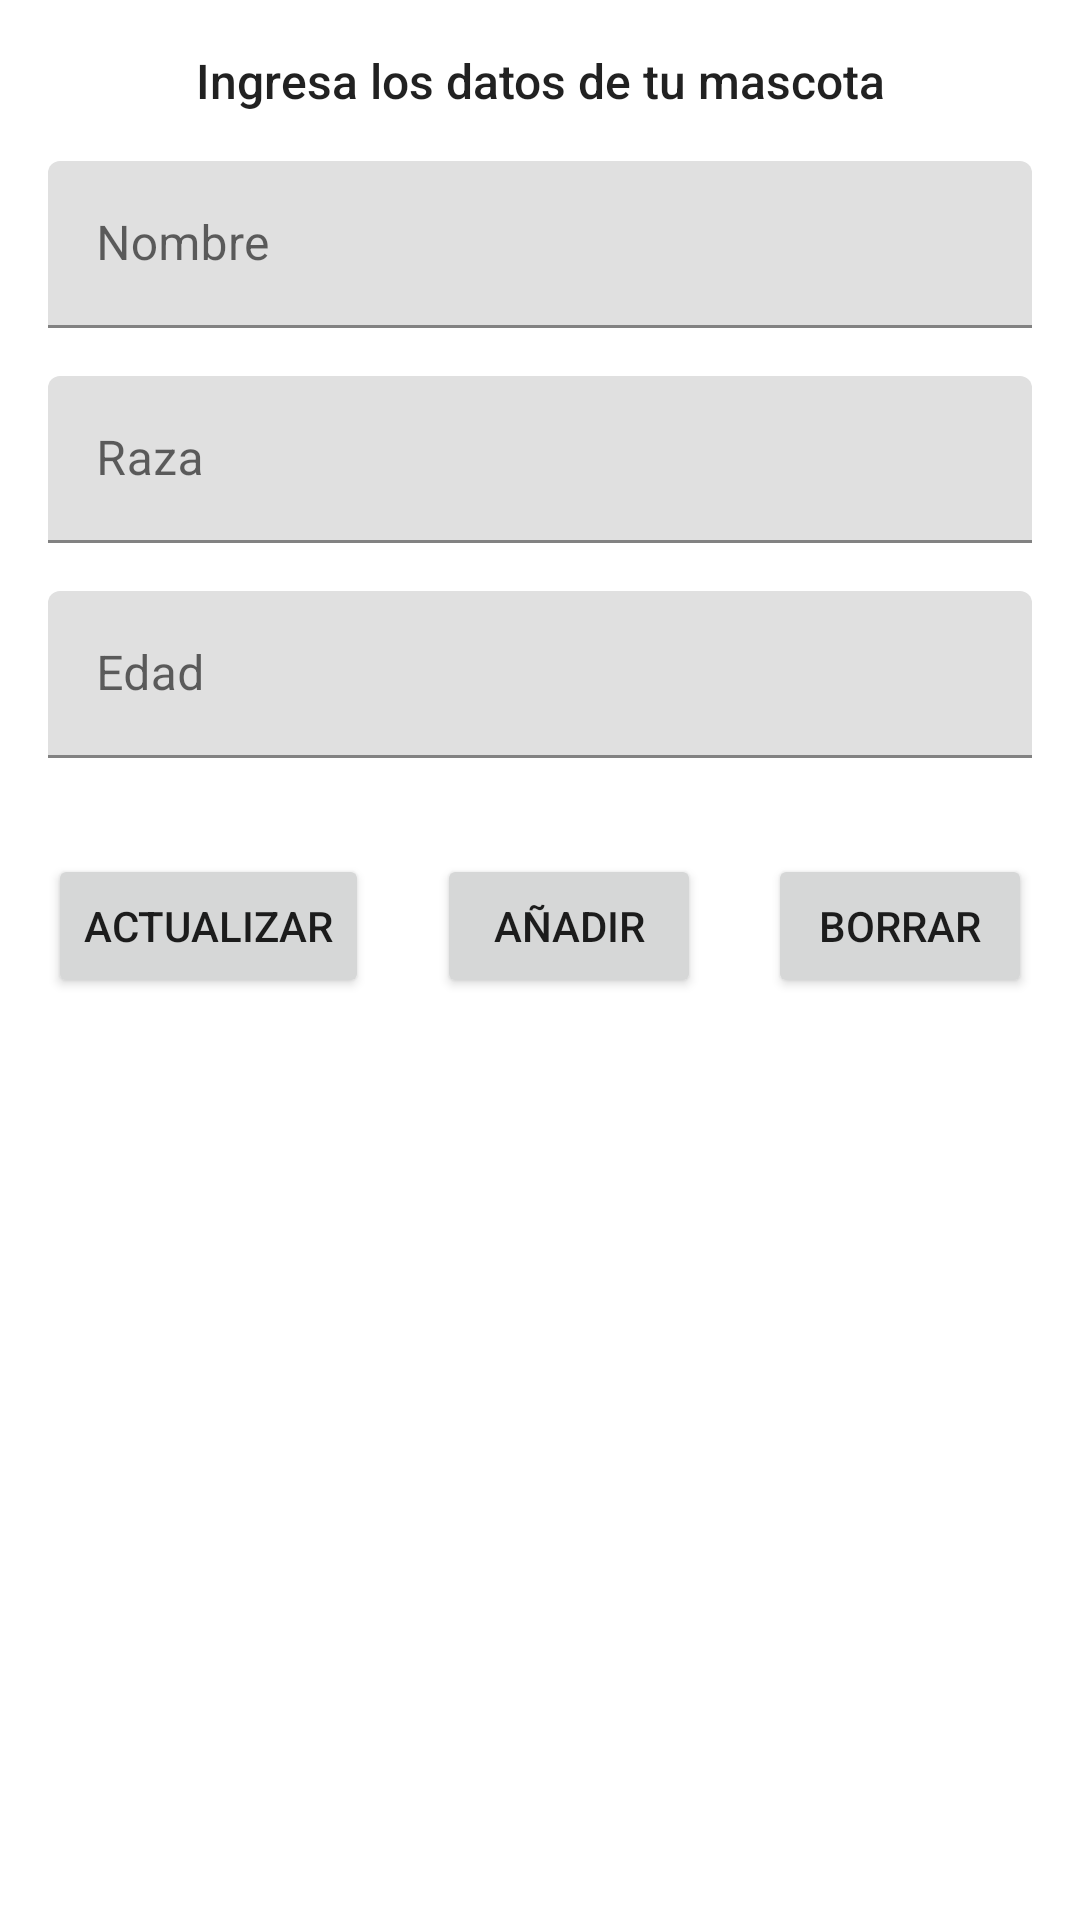

Produce the Android XML layout that renders to this screen, including the resource entries it uses.
<!-- AndroidManifest.xml: application theme Theme.RoomPracticeApp -->
<!-- res/layout/activity_veterinary.xml -->
<?xml version="1.0" encoding="utf-8"?>
<androidx.constraintlayout.widget.ConstraintLayout xmlns:android="http://schemas.android.com/apk/res/android"
    xmlns:app="http://schemas.android.com/apk/res-auto"
    xmlns:tools="http://schemas.android.com/tools"
    android:layout_width="match_parent"
    android:layout_height="match_parent"
    tools:context=".view.VeterinaryActivity">

    <TextView
        android:id="@+id/textView"
        style="@style/TextAppearance.AppCompat.Title"
        android:layout_width="0dp"
        android:layout_height="wrap_content"
        android:layout_marginStart="16dp"
        android:layout_marginTop="16dp"
        android:layout_marginEnd="16dp"
        android:gravity="center"
        android:text="@string/fill_pets_data_title"
        android:textSize="16sp"
        app:layout_constraintEnd_toEndOf="parent"
        app:layout_constraintStart_toStartOf="parent"
        app:layout_constraintTop_toTopOf="parent" />

    <com.google.android.material.textfield.TextInputLayout
        android:id="@+id/tilVADogName"
        android:layout_width="0dp"
        android:layout_height="wrap_content"
        android:layout_marginStart="16dp"
        android:layout_marginTop="16dp"
        android:layout_marginEnd="16dp"
        app:layout_constraintEnd_toEndOf="parent"
        app:layout_constraintStart_toStartOf="parent"
        app:layout_constraintTop_toBottomOf="@+id/textView">

        <com.google.android.material.textfield.TextInputEditText
            android:id="@+id/tietVADogName"
            android:layout_width="match_parent"
            android:layout_height="wrap_content"
            android:hint="@string/name_hint" />
    </com.google.android.material.textfield.TextInputLayout>

    <com.google.android.material.textfield.TextInputLayout
        android:id="@+id/tilVADogRace"
        android:layout_width="0dp"
        android:layout_height="wrap_content"
        android:layout_marginStart="16dp"
        android:layout_marginTop="16dp"
        android:layout_marginEnd="16dp"
        app:layout_constraintEnd_toEndOf="parent"
        app:layout_constraintStart_toStartOf="parent"
        app:layout_constraintTop_toBottomOf="@id/tilVADogName"
        tools:layout_editor_absoluteY="16dp">

        <com.google.android.material.textfield.TextInputEditText
            android:id="@+id/tietVADogRace"
            android:layout_width="match_parent"
            android:layout_height="wrap_content"
            android:hint="@string/race_hint" />
    </com.google.android.material.textfield.TextInputLayout>

    <com.google.android.material.textfield.TextInputLayout
        android:id="@+id/tilVADogAge"
        android:layout_width="0dp"
        android:layout_height="wrap_content"
        android:layout_marginStart="16dp"
        android:layout_marginTop="16dp"
        android:layout_marginEnd="16dp"
        app:layout_constraintEnd_toEndOf="parent"
        app:layout_constraintStart_toStartOf="parent"
        app:layout_constraintTop_toBottomOf="@id/tilVADogRace">

        <com.google.android.material.textfield.TextInputEditText
            android:id="@+id/tietVADogAge"
            android:layout_width="match_parent"
            android:layout_height="wrap_content"
            android:digits="@string/numbers_digits"
            android:hint="@string/age_hint"
            android:inputType="numberDecimal" />
    </com.google.android.material.textfield.TextInputLayout>

    <Button
        android:id="@+id/btnVAAdd"
        android:layout_width="wrap_content"
        android:layout_height="wrap_content"
        android:layout_marginStart="8dp"
        android:layout_marginTop="32dp"
        android:layout_marginEnd="8dp"
        android:text="@string/add_btn_text"
        app:layout_constraintEnd_toStartOf="@+id/btnVADelete"
        app:layout_constraintHorizontal_bias="0.5"
        app:layout_constraintStart_toEndOf="@+id/btnVAUpdate"
        app:layout_constraintTop_toBottomOf="@+id/tilVADogAge" />

    <Button
        android:id="@+id/btnVAUpdate"
        android:layout_width="wrap_content"
        android:layout_height="wrap_content"
        android:layout_marginStart="16dp"
        android:text="@string/update"
        app:layout_constraintEnd_toStartOf="@+id/btnVAAdd"
        app:layout_constraintHorizontal_bias="0.5"
        app:layout_constraintHorizontal_chainStyle="spread_inside"
        app:layout_constraintStart_toStartOf="parent"
        app:layout_constraintTop_toTopOf="@+id/btnVAAdd" />

    <Button
        android:id="@+id/btnVADelete"
        android:layout_width="wrap_content"
        android:layout_height="wrap_content"
        android:layout_marginEnd="16dp"
        android:text="@string/delete"
        app:layout_constraintEnd_toEndOf="parent"
        app:layout_constraintHorizontal_bias="0.5"
        app:layout_constraintStart_toEndOf="@+id/btnVAAdd"
        app:layout_constraintTop_toTopOf="@+id/btnVAAdd" />

    <Button
        android:id="@+id/btnVASearch"
        android:layout_width="0dp"
        android:layout_height="wrap_content"
        android:layout_marginStart="8dp"
        android:layout_marginTop="8dp"
        android:layout_marginEnd="8dp"
        android:text="@string/search_pet_by_name"
        app:layout_constraintEnd_toEndOf="parent"
        android:visibility="gone"
        app:layout_constraintStart_toStartOf="parent"
        app:layout_constraintTop_toBottomOf="@+id/btnVAAdd" />

    <androidx.recyclerview.widget.RecyclerView
        android:id="@+id/rvVAPetsAdded"
        android:layout_width="0dp"
        android:layout_height="0dp"
        android:orientation="vertical"
        app:layoutManager="androidx.recyclerview.widget.LinearLayoutManager"
        app:layout_constraintBottom_toBottomOf="parent"
        app:layout_constraintEnd_toEndOf="parent"
        app:layout_constraintStart_toStartOf="parent"
        app:layout_constraintTop_toBottomOf="@+id/btnVASearch"
        tools:listitem="@layout/pet_item_layout" />
</androidx.constraintlayout.widget.ConstraintLayout>
<!-- res/layout/pet_item_layout.xml (included above) -->
<?xml version="1.0" encoding="utf-8"?>
<androidx.constraintlayout.widget.ConstraintLayout xmlns:android="http://schemas.android.com/apk/res/android"
    xmlns:app="http://schemas.android.com/apk/res-auto"
    xmlns:tools="http://schemas.android.com/tools"
    android:layout_width="match_parent"
    android:layout_height="wrap_content">

    <androidx.cardview.widget.CardView
        android:id="@+id/cvPetItem"
        android:layout_width="match_parent"
        android:layout_height="wrap_content"
        android:layout_marginStart="16dp"
        android:layout_marginTop="8dp"
        android:layout_marginEnd="16dp"
        android:layout_marginBottom="8dp"
        android:background="?selectableItemBackground"
        android:clickable="true"
        android:focusable="true"
        app:layout_constraintBottom_toBottomOf="parent"
        app:layout_constraintEnd_toEndOf="parent"
        app:layout_constraintStart_toStartOf="parent"
        app:layout_constraintTop_toTopOf="parent">

        <androidx.constraintlayout.widget.ConstraintLayout
            android:layout_width="match_parent"
            android:layout_height="match_parent">

            <TextView
                android:id="@+id/tvItemPetName"
                android:layout_width="0dp"
                android:layout_height="wrap_content"
                android:layout_marginStart="8dp"
                android:layout_marginTop="8dp"
                android:layout_marginEnd="8dp"
                android:layout_marginBottom="8dp"
                android:lines="1"
                android:textAppearance="@style/TextAppearance.AppCompat.Body1"
                app:layout_constraintBottom_toBottomOf="parent"
                app:layout_constraintEnd_toStartOf="@+id/tvItemPetRace"
                app:layout_constraintHorizontal_bias="0.5"
                app:layout_constraintStart_toStartOf="parent"
                app:layout_constraintTop_toTopOf="parent"
                tools:text="Camila" />

            <TextView
                android:id="@+id/tvItemPetRace"
                android:layout_width="0dp"
                android:layout_height="wrap_content"
                android:layout_marginTop="8dp"
                android:layout_marginBottom="8dp"
                android:gravity="center"
                android:lines="1"
                android:textAppearance="@style/TextAppearance.AppCompat.Body1"
                app:layout_constraintBottom_toBottomOf="parent"
                app:layout_constraintEnd_toStartOf="@+id/tvItemPetAge"
                app:layout_constraintHorizontal_bias="0.5"
                app:layout_constraintStart_toEndOf="@+id/tvItemPetName"
                app:layout_constraintTop_toTopOf="parent"
                tools:text="Pastor Alemán" />

            <TextView
                android:id="@+id/tvItemPetAge"
                android:layout_width="0dp"
                android:layout_height="wrap_content"
                android:layout_marginStart="8dp"
                android:layout_marginTop="8dp"
                android:layout_marginEnd="8dp"
                android:layout_marginBottom="8dp"
                android:gravity="end"
                android:lines="1"
                android:textAppearance="@style/TextAppearance.AppCompat.Body1"
                app:layout_constraintBottom_toBottomOf="parent"
                app:layout_constraintEnd_toEndOf="parent"
                app:layout_constraintHorizontal_bias="0.5"
                app:layout_constraintStart_toEndOf="@id/tvItemPetRace"
                app:layout_constraintTop_toTopOf="parent"
                tools:text="3 años" />
        </androidx.constraintlayout.widget.ConstraintLayout>
    </androidx.cardview.widget.CardView>
</androidx.constraintlayout.widget.ConstraintLayout>
<!-- resources referenced by this layout -->
<resources>
  <string name="add_btn_text">Añadir</string>
  <string name="age_hint">Edad</string>
  <string name="delete">Borrar</string>
  <string name="fill_pets_data_title">Ingresa los datos de tu mascota</string>
  <string name="name_hint">Nombre</string>
  <string name="numbers_digits">0123456789</string>
  <string name="race_hint">Raza</string>
  <string name="search_pet_by_name">Buscar mascota por nombre</string>
  <string name="update">Actualizar</string>
  <style name="Theme.RoomPracticeApp" parent="Theme.MaterialComponents.DayNight.DarkActionBar">
          
          <item name="colorPrimary">@color/purple_500</item>
          <item name="colorPrimaryVariant">@color/purple_700</item>
          <item name="colorOnPrimary">@color/white</item>
          
          <item name="colorSecondary">@color/teal_200</item>
          <item name="colorSecondaryVariant">@color/teal_700</item>
          <item name="colorOnSecondary">@color/black</item>
          
          <item name="android:statusBarColor" tools:targetApi="l">?attr/colorPrimaryVariant</item>
          
      </style>
  <!-- not gathered from this repository: default colours our renderer supplied (Android Studio template values) -->
  <color name="purple_500">#FF6200EE</color>
  <color name="purple_700">#FF3700B3</color>
  <color name="teal_200">#FF03DAC5</color>
  <color name="teal_700">#FF018786</color>
  <color name="black">#FF000000</color>
  <color name="white">#FFFFFFFF</color>
</resources>
